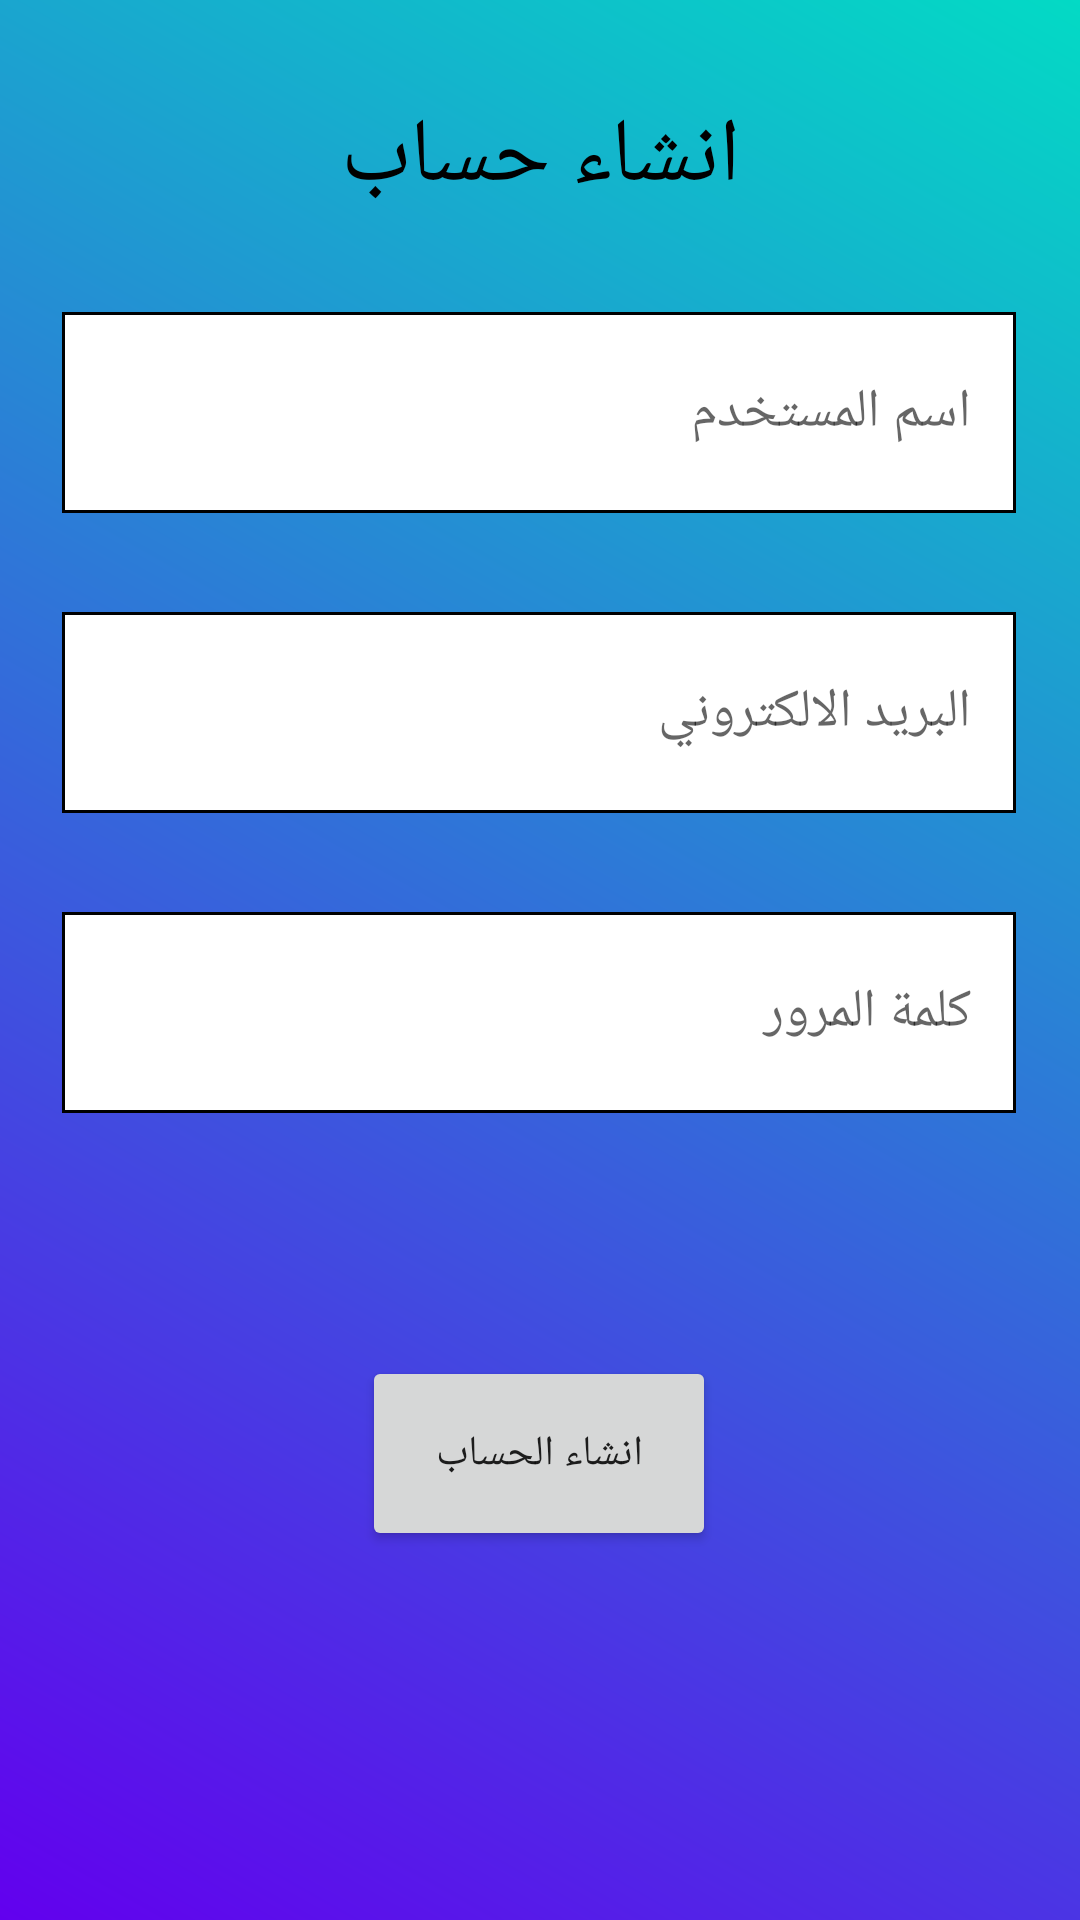

Here is an Android app screen rendered from its layout file. Give the layout XML and the strings, colors and styles it references.
<!-- AndroidManifest.xml: application theme Theme.ProjectAndroid -->
<!-- res/layout/activity_rejester.xml -->
<?xml version="1.0" encoding="utf-8"?>
<androidx.constraintlayout.widget.ConstraintLayout xmlns:android="http://schemas.android.com/apk/res/android"
    xmlns:app="http://schemas.android.com/apk/res-auto"
    xmlns:tools="http://schemas.android.com/tools"
    android:layout_width="match_parent"
    android:background="@drawable/men22"

    android:layout_height="match_parent"
    tools:context=".Rejester">

    <TextView
        android:textSize="30dp"
        android:textColor="@color/black"
        android:layout_width="wrap_content"
        android:layout_height="wrap_content"
        android:layout_marginTop="32dp"
        android:text="انشاء حساب"
        app:layout_constraintEnd_toEndOf="parent"
        app:layout_constraintStart_toStartOf="parent"
        app:layout_constraintTop_toTopOf="parent" />

    <EditText
        android:id="@+id/et1"
        android:layout_width="318dp"
        android:layout_height="67dp"
        android:layout_marginTop="104dp"
        android:background="@drawable/menio1"
        android:hint="اسم المستخدم"
        android:padding="15dp"
        app:layout_constraintEnd_toEndOf="parent"
        app:layout_constraintHorizontal_bias="0.494"
        app:layout_constraintStart_toStartOf="parent"
        app:layout_constraintTop_toTopOf="parent" />

    <EditText
        android:id="@+id/et2"
android:padding="15dp"
        android:layout_width="318dp"
        android:layout_height="67dp"
 android:hint="البريد الالكتروني"
        android:layout_marginTop="204dp"
        android:background="@drawable/menio1"
        app:layout_constraintEnd_toEndOf="parent"
        app:layout_constraintHorizontal_bias="0.494"
        app:layout_constraintStart_toStartOf="parent"
        app:layout_constraintTop_toTopOf="parent" />

    <EditText
        android:id="@+id/et3"
android:padding="15dp"
        android:hint="كلمة المرور"
        android:layout_width="318dp"
        android:layout_height="67dp"
        android:layout_marginTop="304dp"

        android:background="@drawable/menio1"
        app:layout_constraintEnd_toEndOf="parent"
        app:layout_constraintHorizontal_bias="0.494"
        app:layout_constraintStart_toStartOf="parent"
        app:layout_constraintTop_toTopOf="parent" />

    <Button
        android:id="@+id/bt2"
        android:layout_width="118dp"
        android:layout_height="65dp"
        android:layout_marginTop="452dp"
        android:text="انشاء الحساب"
        app:layout_constraintEnd_toEndOf="parent"
        app:layout_constraintHorizontal_bias="0.498"
        app:layout_constraintStart_toStartOf="parent"
        app:layout_constraintTop_toTopOf="parent" />

</androidx.constraintlayout.widget.ConstraintLayout>
<!-- resources referenced by this layout -->
<resources>
  <color name="black">#FF000000</color>
  <!-- drawable men22 (drawable) -->
  <?xml version="1.0" encoding="utf-8"?>
  <shape xmlns:android="http://schemas.android.com/apk/res/android">
   <gradient android:startColor="@color/purple_500" android:endColor="@color/teal_200" android:angle="45"/>
  </shape>
  <!-- drawable menio1 (drawable) -->
  <?xml version="1.0" encoding="utf-8"?>
  <shape xmlns:android="http://schemas.android.com/apk/res/android">
  
      <solid android:color="@color/white">
  
      </solid>
    <stroke android:color="@color/black" android:width="1dp">
  
    </stroke>
  </shape>
  <style name="Theme.ProjectAndroid" parent="Theme.MaterialComponents.DayNight.Bridge">
          
          <item name="colorPrimary">@color/purple_500</item>
          <item name="colorPrimaryVariant">@color/purple_700</item>
          <item name="colorOnPrimary">@color/white</item>
          
          <item name="colorSecondary">@color/teal_200</item>
          <item name="colorSecondaryVariant">@color/teal_700</item>
          <item name="colorOnSecondary">@color/black</item>
          
          <item name="android:statusBarColor">?attr/colorPrimaryVariant</item>
          
      </style>
  <color name="purple_500">#FF6200EE</color>
  <color name="teal_200">#FF03DAC5</color>
  <color name="white">#FFFFFFFF</color>
  <color name="purple_700">#FF3700B3</color>
  <color name="teal_700">#FF018786</color>
</resources>
